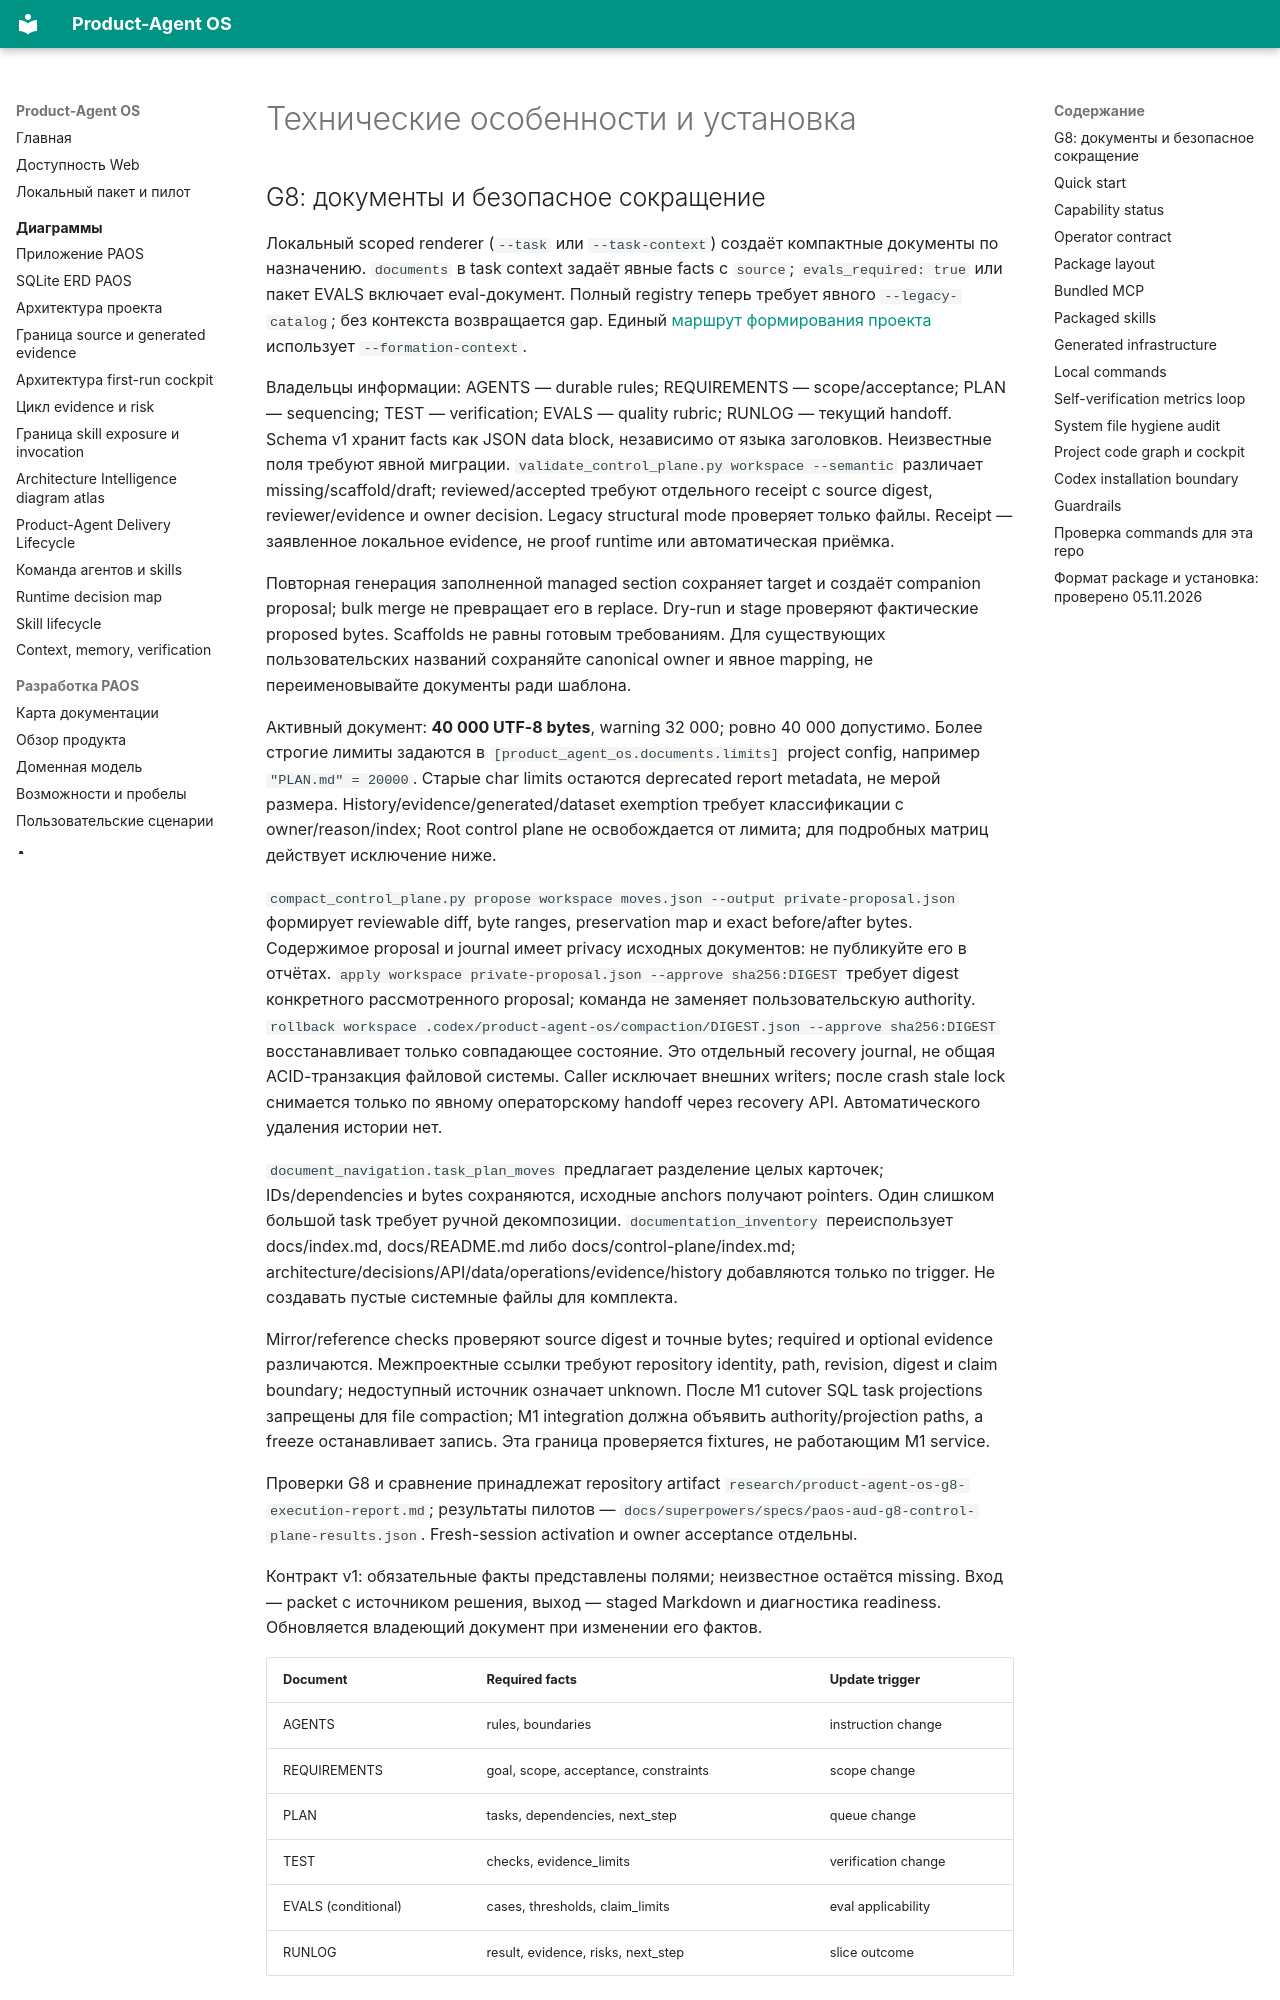

repository: alexroadcaster/product-agent-os · page: product-agent-os/technical.html · generator: mkdocs

# Технические особенности и установка

## G8: документы и безопасное сокращение

Локальный scoped renderer (`--task` или `--task-context`) создаёт компактные документы по назначению. `documents` в task context задаёт явные facts с `source`; `evals_required: true` или пакет EVALS включает eval-документ. Полный registry теперь требует явного `--legacy-catalog`; без контекста возвращается gap. Единый [маршрут формирования проекта](project-formation.md) использует `--formation-context`.

Владельцы информации: AGENTS — durable rules; REQUIREMENTS — scope/acceptance; PLAN — sequencing; TEST — verification; EVALS — quality rubric; RUNLOG — текущий handoff. Schema v1 хранит facts как JSON data block, независимо от языка заголовков. Неизвестные поля требуют явной миграции. `validate_control_plane.py workspace --semantic` различает missing/scaffold/draft; reviewed/accepted требуют отдельного receipt с source digest, reviewer/evidence и owner decision. Legacy structural mode проверяет только файлы. Receipt — заявленное локальное evidence, не proof runtime или автоматическая приёмка.

Повторная генерация заполненной managed section сохраняет target и создаёт companion proposal; bulk merge не превращает его в replace. Dry-run и stage проверяют фактические proposed bytes. Scaffolds не равны готовым требованиям. Для существующих пользовательских названий сохраняйте canonical owner и явное mapping, не переименовывайте документы ради шаблона.

Активный документ: **40 000 UTF-8 bytes**, warning 32 000; ровно 40 000 допустимо. Более строгие лимиты задаются в `[product_agent_os.documents.limits]` project config, например `"PLAN.md" = 20000`. Старые char limits остаются deprecated report metadata, не мерой размера. History/evidence/generated/dataset exemption требует классификации с owner/reason/index; Root control plane не освобождается от лимита; для подробных матриц действует исключение ниже.

`compact_control_plane.py propose workspace moves.json --output private-proposal.json` формирует reviewable diff, byte ranges, preservation map и exact before/after bytes. Содержимое proposal и journal имеет privacy исходных документов: не публикуйте его в отчётах. `apply workspace private-proposal.json --approve sha256:DIGEST` требует digest конкретного рассмотренного proposal; команда не заменяет пользовательскую authority. `rollback workspace .codex/product-agent-os/compaction/DIGEST.json --approve sha256:DIGEST` восстанавливает только совпадающее состояние. Это отдельный recovery journal, не общая ACID-транзакция файловой системы. Caller исключает внешних writers; после crash stale lock снимается только по явному операторскому handoff через recovery API. Автоматического удаления истории нет.

`document_navigation.task_plan_moves` предлагает разделение целых карточек; IDs/dependencies и bytes сохраняются, исходные anchors получают pointers. Один слишком большой task требует ручной декомпозиции. `documentation_inventory` переиспользует docs/index.md, docs/README.md либо docs/control-plane/index.md; architecture/decisions/API/data/operations/evidence/history добавляются только по trigger. Не создавать пустые системные файлы для комплекта.

Mirror/reference checks проверяют source digest и точные bytes; required и optional evidence различаются. Межпроектные ссылки требуют repository identity, path, revision, digest и claim boundary; недоступный источник означает unknown. После M1 cutover SQL task projections запрещены для file compaction; M1 integration должна объявить authority/projection paths, а freeze останавливает запись. Эта граница проверяется fixtures, не работающим M1 service.

Проверки G8 и сравнение принадлежат repository artifact `research/product-agent-os-g8-execution-report.md`; результаты пилотов — `docs/superpowers/specs/paos-aud-g8-control-plane-results.json`. Fresh-session activation и owner acceptance отдельны.


Контракт v1: обязательные факты представлены полями; неизвестное остаётся missing. Вход — packet с источником решения, выход — staged Markdown и диагностика readiness. Обновляется владеющий документ при изменении его фактов.
